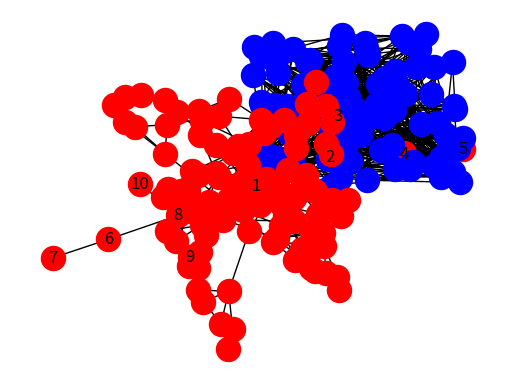
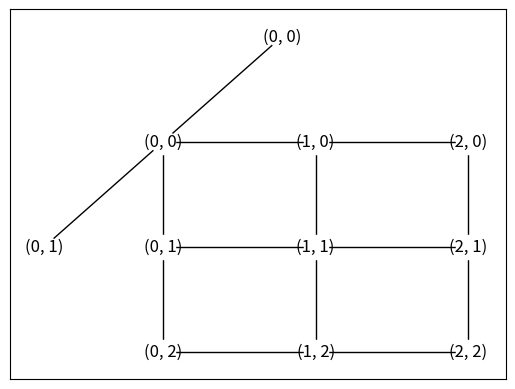

These charts were generated, in order, by the following Python code:
#%%
import networkx as nx
G = nx.Graph()
N = [1, 2, 3, 4, 5, 6, 7, 8, 9, 10]
G.add_nodes_from(N)

E = [(1, 2), (1, 8), (2, 3), (4, 5), (2, 4), (4, 5), (6, 7), (6, 8), (8, 9), (8, 10)]
G.add_edges_from(E)

# %%
nx.draw_networkx(G,with_labels=True, node_color='r')

# %%
import networkx as nx
G = nx.erdos_renyi_graph(100, 0.1)
nx.draw_random(G, node_color = 'blue')
#%%
import matplotlib.pyplot as plt
import networkx as nx
 
G=nx.watts_strogatz_graph(100,4,0.2)
nx.draw(G, node_color = "red")
plt.show()

# %%
import matplotlib.pyplot as plt
import networkx as nx

g = nx.Graph()
g.add_node((0, 0))
g.add_node((0, 1))
g.add_edge((0, 0), (0, 1))

nx.draw_networkx(g, node_color='w')
# %%
nw = nx.grid_2d_graph(3, 3)

# 各ノードの描画位置を指定する辞書 { ノードのキー : (x座標, y座標) }
pos = {n: (n[0], -n[1]) for n in nw.nodes()}
pos
#%%
nx.draw_networkx(nw, pos=pos, node_color='w')
plt.gca().xaxis.set_visible(False)
plt.gca().yaxis.set_visible(False)
plt.show()
